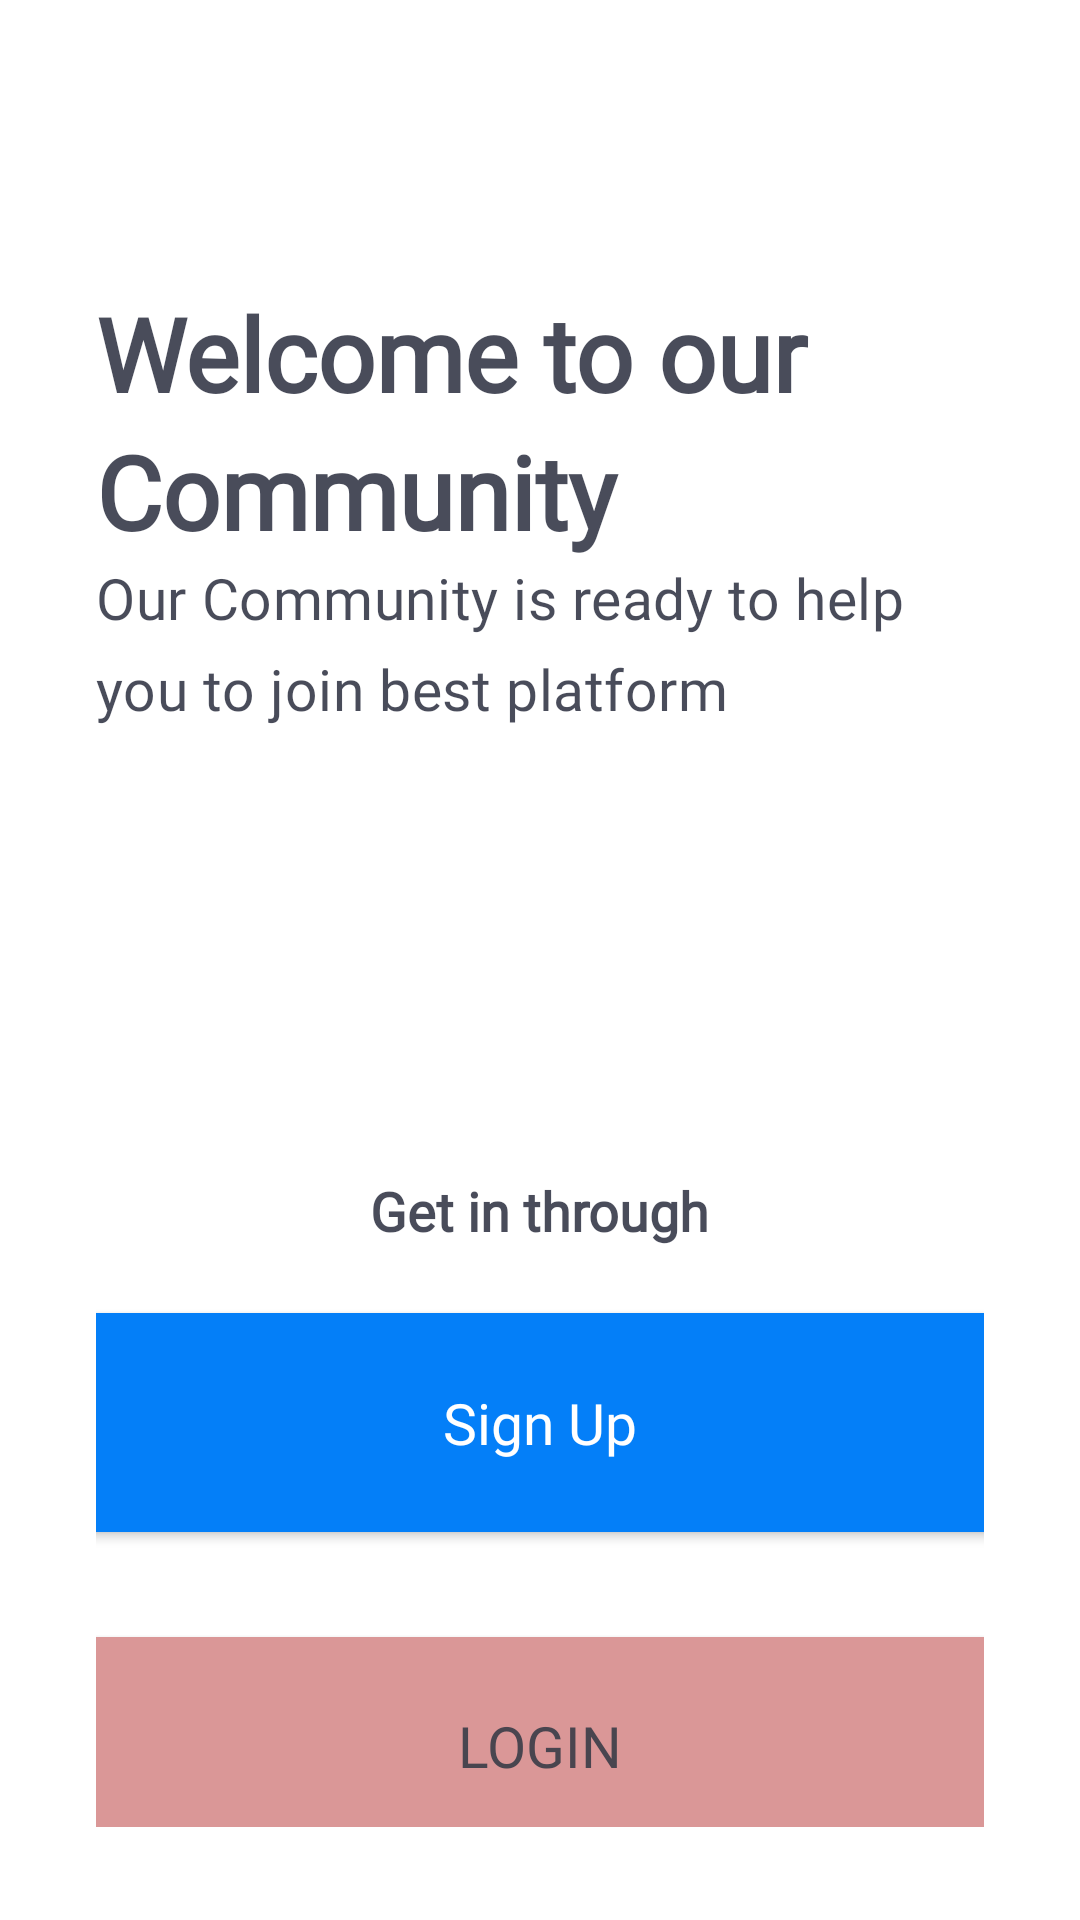

The Android layout XML behind this screen, and the referenced resources:
<!-- AndroidManifest.xml: application theme Theme.Toodo_App -->
<!-- res/layout/fragment_login__singup.xml -->
<?xml version="1.0" encoding="utf-8"?>
<androidx.constraintlayout.widget.ConstraintLayout
    xmlns:android="http://schemas.android.com/apk/res/android"
    xmlns:tools="http://schemas.android.com/tools"
    android:layout_width="match_parent"
    android:layout_height="match_parent"
    xmlns:app="http://schemas.android.com/apk/res-auto"
    tools:context=".Login_Singup">


    <LinearLayout
        android:id="@+id/linearLoginOrSignUp"
        android:background="@color/white_A700"
        android:layout_height="match_parent"
        android:layout_width="match_parent"
        android:orientation="vertical"
        >

        <androidx.appcompat.widget.Toolbar
            android:gravity="center_horizontal"
            android:id="@+id/toolbarAppBar"
            android:layout_height="wrap_content"
            android:layout_width="match_parent"
            app:contentInsetStart="0dp"
            >












        </androidx.appcompat.widget.Toolbar>

        <LinearLayout
            android:id="@+id/linearThirtyFour"
            android:layout_width="match_parent"
            android:layout_height="wrap_content"
            android:orientation="vertical"
           android:background="@color/white_A700"
            android:paddingStart="@dimen/_32pxh"
            android:paddingTop="@dimen/_25pxv"
            android:paddingEnd="@dimen/_32pxh"
            android:paddingBottom="@dimen/_25pxv">

            <LinearLayout
                android:id="@+id/linearPageHeader"
                android:layout_width="wrap_content"
                android:layout_height="wrap_content"
                android:gravity="start"
                android:orientation="vertical">

                <TextView
                    android:id="@+id/txtWelcometoourcommunity"
                    style="@style/txtPoppinsbold34"
                    android:layout_width="match_parent"
                    android:layout_height="wrap_content"
                    android:lineSpacingExtra="@dimen/_6pxh"
                    android:text="Welcome to our Community"
                   />

                <TextView
                    android:id="@+id/txtOurCommunityIs"
                    style="@style/txtPoppinsregular12"
                    android:textSize="19dp"
                    android:layout_width="match_parent"
                    android:layout_height="wrap_content"
                    android:letterSpacing="0.01"
                    android:lineSpacingExtra="@dimen/_8pxh"
                    android:text="Our Community is ready to help you to join best platform"
                      />
            </LinearLayout>

            <ImageView
                android:id="@+id/imageLogo"
                android:layout_width="@dimen/_129pxh"
                android:layout_height="@dimen/_119pxh"
                android:layout_gravity="center_horizontal"

          android:layout_marginTop="30dp"
                android:scaleType="fitXY"
                android:src="@drawable/img_logo_gray_50_01"
                tools:ignore="ContentDescription"
                tools:src="@drawable/img_logo_gray_50_01" />

            <TextView
                android:id="@+id/txtGetInThrough"
                style="@style/txtPoppinssemibold18"
                android:layout_width="wrap_content"
                android:layout_height="wrap_content"
                android:layout_gravity="center_horizontal"
                android:ellipsize="end"
                android:singleLine="true"
                android:text="Get in through"
            />

            <androidx.appcompat.widget.AppCompatButton
                android:id="@+id/btnSignUp"
                android:layout_width="@dimen/_311pxh"
                android:layout_height="@dimen/_59pxv"
                android:layout_gravity="center_horizontal"
                android:background="#047FF8"
               android:textAppearance="@style/TextAppearance.Material3.DisplayMedium"
              android:layout_margin="@dimen/_22pxh"
                android:ellipsize="end"
                android:fontFamily="@font/poppins"
                android:gravity="center"
                android:paddingStart="@dimen/_30pxh"
                android:paddingTop="@dimen/_19pxv"
                android:paddingEnd="@dimen/_30pxh"
                android:paddingBottom="@dimen/_19pxv"
                android:singleLine="true"
                android:text="@string/lbl_sign_up"
                android:textAllCaps="false"
                android:textColor="@color/white_A700"
                android:textFontWeight="500"
                android:textSize="@dimen/_19pxh"
                android:textStyle="bold"
                  />

            <androidx.appcompat.widget.AppCompatButton
                android:id="@+id/btnLogin"
                android:layout_width="@dimen/_311pxh"
                android:layout_height="@dimen/_55pxv"
                android:layout_gravity="center_horizontal"
                android:background="#DA9797"
                android:ellipsize="end"
                android:fontFamily="@font/poppins"
                android:gravity="center"
             android:textAppearance="@style/TextAppearance.Material3.DisplayMedium"
                android:layout_margin="@dimen/_13pxh"
                android:paddingStart="@dimen/_30pxh"
                android:paddingTop="@dimen/_19pxv"
                android:paddingEnd="@dimen/_30pxh"
                android:paddingBottom="@dimen/_19pxv"
                android:singleLine="true"
                android:text="LOGIN"
                android:textAllCaps="false"

                android:textFontWeight="500"
               android:textSize="@dimen/_19pxh"
                android:textStyle="bold"

                />
        </LinearLayout>
    </LinearLayout>

</androidx.constraintlayout.widget.ConstraintLayout>
<!-- resources referenced by this layout -->
<resources>
  <color name="white_A700">#ffffff</color>
  <dimen name="_119pxh">119.0dp</dimen>
  <dimen name="_129pxh">129.0dp</dimen>
  <dimen name="_13pxh">13.0dp</dimen>
  <dimen name="_16pxh">16.0dp</dimen>
  <dimen name="_19pxh">19.0dp</dimen>
  <dimen name="_19pxv">23.49dp</dimen>
  <dimen name="_22pxh">22.0dp</dimen>
  <dimen name="_25pxv">30.91dp</dimen>
  <dimen name="_30pxh">30.0dp</dimen>
  <dimen name="_311pxh">311.0dp</dimen>
  <dimen name="_32pxh">32.0dp</dimen>
  <dimen name="_34pxh">34.0dp</dimen>
  <dimen name="_350pxh">350.0dp</dimen>
  <dimen name="_49pxh">49.0dp</dimen>
  <dimen name="_55pxv">68.0dp</dimen>
  <dimen name="_59pxv">72.95dp</dimen>
  <dimen name="_6pxh">6.0dp</dimen>
  <dimen name="_6pxv">7.42dp</dimen>
  <dimen name="_8pxh">8.0dp</dimen>
  <!-- drawable img_arrow_left (drawable) -->
  <vector xmlns:android="http://schemas.android.com/apk/res/android"
          android:width="10dp"
          android:height="16dp"
          android:viewportWidth="9.0"
          android:viewportHeight="14.0">
      <path
          android:pathData="M7,13L1,7L7,1"
          android:strokeLineCap="round"
          android:strokeColor="#000000"
          android:fillColor="#00000000"
          android:strokeWidth="2"
          android:strokeLineJoin="round"/>
  </vector>
  <!-- drawable rectangle_border_name_black_900_radius_7 (drawable) -->
  <?xml version="1.0" encoding="UTF-8"?>
  <shape android:shape="rectangle" xmlns:android="http://schemas.android.com/apk/res/android">
      <corners android:radius="@dimen/_7pxh"/>
      <stroke
          android:color="@color/black_900" android:width="@dimen/_1pxh"/>
  </shape>
  <string name="lbl_sign_up">Sign Up</string>
  <style name="txtPoppinsbold34">
          <item name="android:textSize">@dimen/_34pxh</item>
          <item name="android:textColor">@color/onPrimary</item>
          <item name="android:fontFamily">@font/poppins</item>
          <item name="android:textFontWeight" tools:targetApi="p">700</item>
      </style>
  <style name="txtPoppinsregular12">
          <item name="android:textSize">@dimen/_12pxh</item>
          <item name="android:textColor">@color/onPrimary</item>
          <item name="android:fontFamily">@font/poppins</item>
          <item name="android:textFontWeight" tools:targetApi="p">400</item>
      </style>
  <style name="txtPoppinssemibold18">
          <item name="android:textSize">@dimen/_18pxh</item>
          <item name="android:textColor">@color/onPrimary</item>
          <item name="android:fontFamily">@font/poppins</item>
          <item name="android:textFontWeight" tools:targetApi="p">600</item>
      </style>
  <style name="Theme.Toodo_App" parent="Base.Theme.Toodo_App" />
  <dimen name="_7pxh">7.0dp</dimen>
  <color name="black_900">#000000</color>
  <dimen name="_1pxh">1.0dp</dimen>
  <color name="onPrimary">#CC1B1F31</color>
  <dimen name="_12pxh">12.0dp</dimen>
  <dimen name="_18pxh">18.0dp</dimen>
  <style name="Base.Theme.Toodo_App" parent="Theme.Material3.DayNight.NoActionBar">
          
          
      </style>
</resources>
